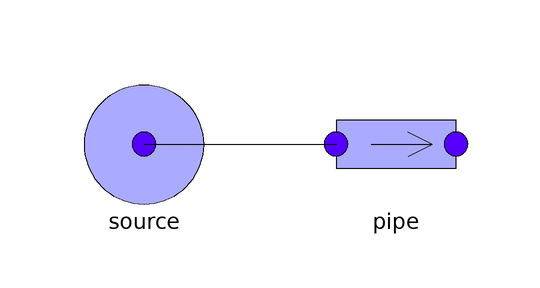

Above is the diagram view of the following Modelica model: its components placed by their Placement annotations and its connect equations drawn as lines.

model Test4
      extends Modelica.Icons.Example;
      Components.PressureSource source annotation(
        Placement(visible = true, transformation(origin = {0, 0}, extent = {{-10, -10}, {10, 10}}, rotation = 0)));
      Components.Pipe pipe annotation(
        Placement(visible = true, transformation(origin = {42, 0}, extent = {{-10, -10}, {10, 10}}, rotation = 0)));
    equation
      connect(source.flange, pipe.inlet) annotation(
        Line(points = {{0, 0}, {32, 0}, {32, 0}, {32, 0}}));
      assert(abs(pipe.inlet.h_outflow - 80000) < 1e-10, "Error in computation of inStream(pipe.outlet.h_outflow");
      annotation(
        experiment(StopTime = 1),
        Documentation(info = "<html>
<p>Unconnected stream connector pipe.outlet.</p>
<p>pipe.inlet.h_outflow =<br>
inStream(pipe.outlet.h_outflow) =<br>
pipe.outlet.h_outflow = <br>
80000.</p>
</html>"));
    end Test4;